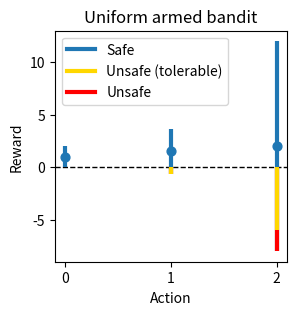

The matplotlib source for this figure:
import numpy as np
import matplotlib.pyplot as plt
from matplotlib.lines import Line2D

# Settings
means=[1, 1.5, 2]
prob_negative=[0, 0.15, 0.4]

safety_tol=0.3
reward_param = np.array(means)
safety_param = 1 - np.array(prob_negative)

assert np.all(reward_param >= 0), "Means must be nonnegative"

lower_bounds = 2*(1-safety_param)*reward_param / (1-2*safety_param)
upper_bounds = 2*reward_param - lower_bounds

#%% Plot
action_space = range(len(reward_param))
fig, ax = plt.subplots(figsize=(len(action_space), 3))
ax.axhline(0, ls="--", c="black", lw=1)

lw = 3
for a in action_space:
    ax.plot([a, a], [lower_bounds[a], upper_bounds[a]], c="C0", lw=lw, solid_capstyle="butt")
    ax.plot([a, a], [lower_bounds[a], 0], c="red", lw=lw, solid_capstyle="butt")
    length = upper_bounds[a] - lower_bounds[a]
    tolerance = length*min(prob_negative[a], safety_tol)
    ax.plot([a,a], [-tolerance, 0], c="gold", lw=lw, solid_capstyle="butt")
    ax.scatter(a, means[a], c="C0", marker="o", s=40, zorder=10)
ax.set_xticks(action_space)
ax.set_xlabel("Action")    
ax.set_ylabel("Reward")
ax.set_title("Uniform armed bandit")

custom_lines = [Line2D([0], [0], color="C0", lw=lw),
                Line2D([0], [0], color="gold", lw=lw),
                Line2D([0], [0], color="red", lw=lw)]
ax.legend(custom_lines, ["Safe", "Unsafe (tolerable)", "Unsafe"])